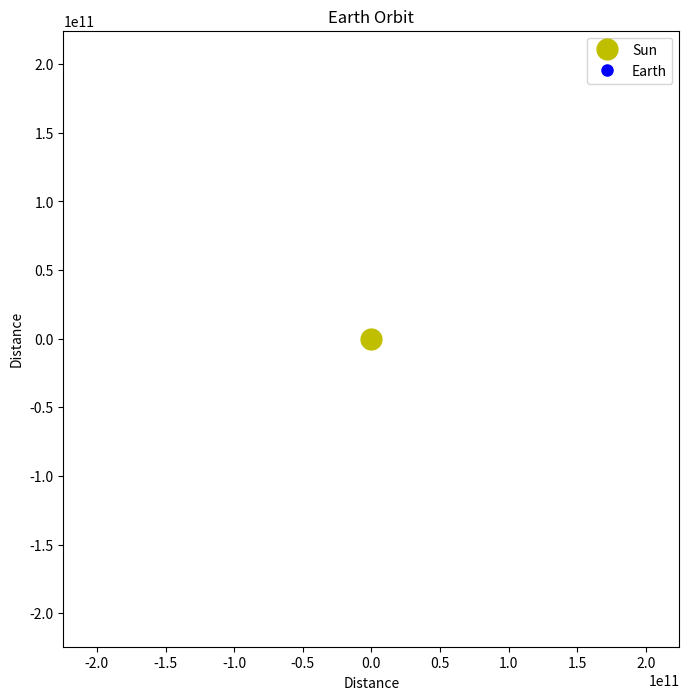

This figure's Python source:
import numpy as np
import matplotlib.pyplot as plt
from matplotlib.animation import FuncAnimation

#metric units, m, s
G = 6.67430e-11         
Mass_Sun = 1.9885e30        
AU = 1.496e11           
      


pos = np.array([AU, 0.0])            
vel = np.array([0.0, 29780.0])       


dt = 86400 / 2                       
num_steps = 730                     


orbit_x = []
orbit_y = []

def update_physics():
    global pos, vel
    r_mag = np.linalg.norm(pos)
    
    accel = -G * Mass_Sun * pos / r_mag**3
    
    
    vel += accel * dt    
    pos += vel * dt      
    
    return pos[0], pos[1]


fig, ax = plt.subplots(figsize=(8, 8))
ax.set_aspect('equal')
ax.set_xlim(-1.5 * AU, 1.5 * AU)
ax.set_ylim(-1.5 * AU, 1.5 * AU)
ax.set_title("Earth Orbit")
ax.set_xlabel("Distance")
ax.set_ylabel("Distance")
sun, = ax.plot(0, 0, 'yo', markersize=15, label="Sun")
earth, = ax.plot([], [], 'bo', markersize=8, label="Earth")
trail, = ax.plot([], [], 'b-', alpha=0.3)
def init():
   earth.set_data([], [])
   trail.set_data([], [])
   return earth, trail


def animate(i):
   x, y = update_physics()
   orbit_x.append(x)
   orbit_y.append(y)
  
   earth.set_data([x], [y])
   trail.set_data(orbit_x, orbit_y)
   return earth, trail


ani = FuncAnimation(fig, animate, frames=num_steps, init_func=init, blit=True, interval=20)
plt.legend()
plt.show()
